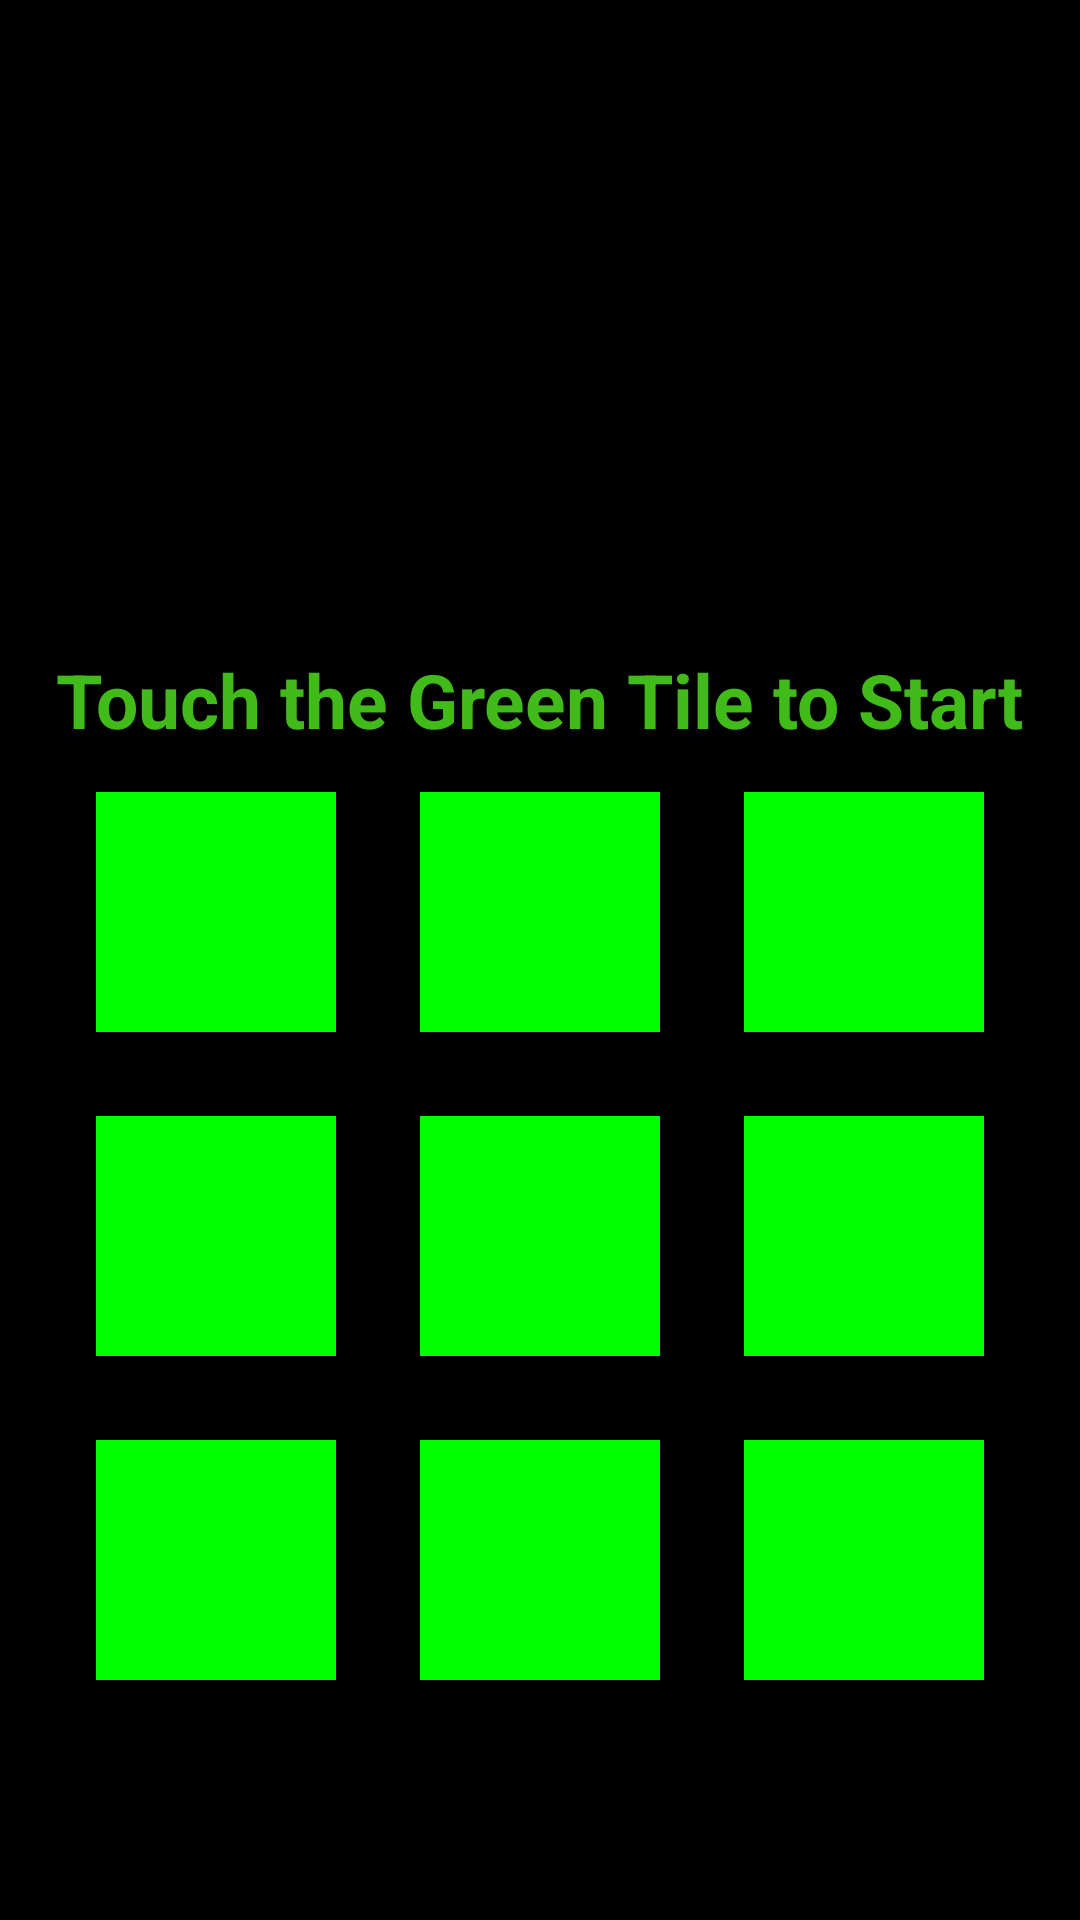

Android layout source for this screen:
<!-- AndroidManifest.xml: application theme AppTheme -->
<!-- res/layout/activity_start_screen.xml -->
<RelativeLayout xmlns:android="http://schemas.android.com/apk/res/android"
    xmlns:tools="http://schemas.android.com/tools" android:layout_width="match_parent"
    android:layout_height="match_parent" android:paddingLeft="@dimen/activity_horizontal_margin"
    android:paddingRight="@dimen/activity_horizontal_margin"
    android:paddingTop="@dimen/activity_vertical_margin"
    android:paddingBottom="@dimen/activity_vertical_margin"
    tools:context="com.virtualfudge.clickthegreensquare.StartScreen">



    <TextView
        android:layout_width="wrap_content"
        android:layout_height="wrap_content"
        android:text="@string/game_start_header"
        android:id="@+id/textView"
        android:textSize="25sp"
        android:textStyle="bold"
        android:layout_above="@+id/tableLayout"
        android:layout_centerHorizontal="true" />


    <TableLayout
        android:layout_width="match_parent"
        android:layout_height="wrap_content"
        android:layout_alignParentBottom="true"
        android:layout_centerHorizontal="true"
        android:layout_marginBottom="50dp"
        android:id="@+id/tableLayout">



            <TableRow
                style="@style/game_table_row"
                >

                <Button
                    style="@style/game_button"
                    android:id="@+id/game_button_0"
                    android:onClick="advanceGame0"/>
                <Button
                    style="@style/game_button"
                    android:id="@+id/game_button_1"
                    android:onClick="advanceGame1" />
                <Button
                    style="@style/game_button"
                    android:id="@+id/game_button_2"
                    android:onClick="advanceGame2" />

                </TableRow>

        <TableRow
            style="@style/game_table_row"
            >

            <Button
                style="@style/game_button"
                android:id="@+id/game_button_3"
                android:onClick="advanceGame3" />
            <Button
                style="@style/game_button"
                android:id="@+id/game_button_4"
                android:onClick="advanceGame4" />
            <Button
                style="@style/game_button"
                android:id="@+id/game_button_5"
                android:onClick="advanceGame5" />

        </TableRow>

        <TableRow
            style="@style/game_table_row"
            >

            <Button
                style="@style/game_button"
                android:id="@+id/game_button_6"
                android:onClick="advanceGame6" />
            <Button
                style="@style/game_button"
                android:id="@+id/game_button_7"
                android:onClick="advanceGame7" />
            <Button
                style="@style/game_button"
                android:id="@+id/game_button_8"
                android:onClick="advanceGame8" />

        </TableRow>

    </TableLayout>




</RelativeLayout>
<!-- resources referenced by this layout -->
<resources>
  <dimen name="activity_horizontal_margin">16dp</dimen>
  <dimen name="activity_vertical_margin">16dp</dimen>
  <string name="game_start_header">Touch the Green Tile to Start</string>
  <style name="game_button">
          <item name="android:layout_height">80dp</item>
          <item name="android:layout_width">80dp</item>
          <item name="android:layout_marginLeft">14dp</item>
          <item name="android:layout_marginRight">14dp</item>
          <item name="android:layout_marginTop">14dp</item>
          <item name="android:layout_marginBottom">14dp</item>
          <item name="android:background">#00ff00</item>
  
      </style>
  <style name="game_table_row">
          <item name="android:layout_width">match_parent</item>
          <item name="android:layout_height">match_parent</item>
          <item name="android:gravity">center</item>
      </style>
  <style name="AppTheme" parent="Theme.AppCompat.Light.DarkActionBar">
          <item name="android:background">@color/app_background_color</item>
          <item name="android:textColor">@color/PrimaryColor</item>
      </style>
  <item name="app_background_color" type="color">#000000</item>
  <item name="PrimaryColor" type="color">#40BB19</item>
</resources>
